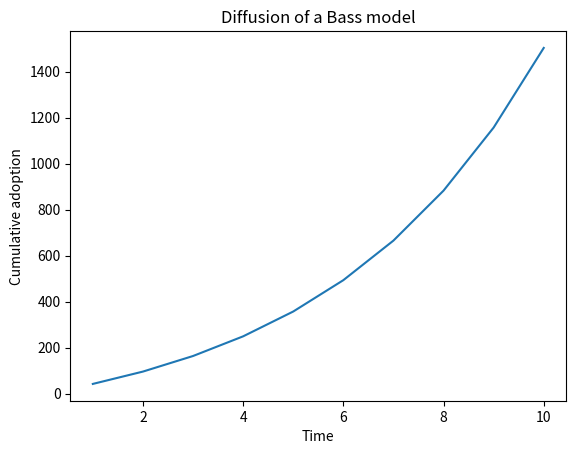
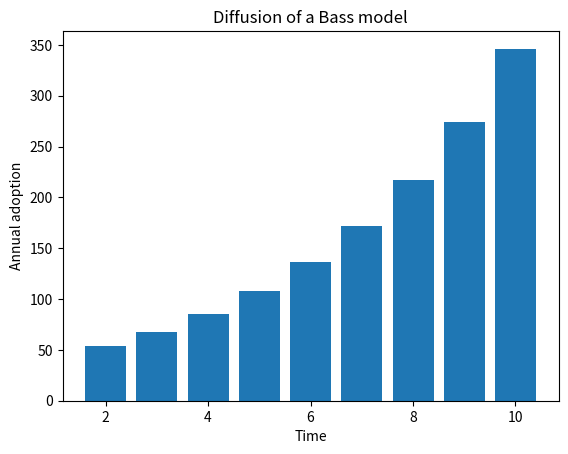

Reproduce these figures in Python, in order.
import pandas as pd
data = pd.DataFrame({'years': [6, 7, 8, 9, 10, 11, 12, 13, 14, 15, 16, 17, 18, 19, 20],
                     'sales': [13.63119073, 24.06322445, 38.80716544, 58.6975764, 81.78714436, 99.59114858, 118.7860906, 126.1580611, 158.4278188, 189.7239199, 227.6965227, 288.4805058, 369, 423, 416]})
data['cum_sum'] = data['sales'].cumsum()
print(data)
from scipy.optimize import curve_fit
def c_t(x, p, q, m):
    return (p+(q/m)*(x))*(m-x)
popt, pcov = curve_fit(c_t, data.cum_sum[0:11], data.sales[1:12])
print(popt)

import matplotlib.pyplot as plt
import numpy as np

# Define the Bass model parameters
p = popt[0]
q = popt[1]
m = popt[2]
n0 = 5

# Define the time horizon
t = np.arange(1, 11)

# Calculate the cumulative adoption curve
n = m * ((1 - np.exp(-p*t)) + (np.exp(-p*t)*(1-np.exp(-q*t))))

# Plot the cumulative adoption curve
plt.plot(t, n)
plt.xlabel('Time')
plt.ylabel('Cumulative adoption')
plt.title('Diffusion of a Bass model')

# Calculate the annual adoption curve
annual_n = np.diff(n)
t_annual = np.arange(2, 11)

# Plot the annual adoption curve
plt.figure()
plt.bar(t_annual, annual_n)
plt.xlabel('Time')
plt.ylabel('Annual adoption')
plt.title('Diffusion of a Bass model')
plt.show()